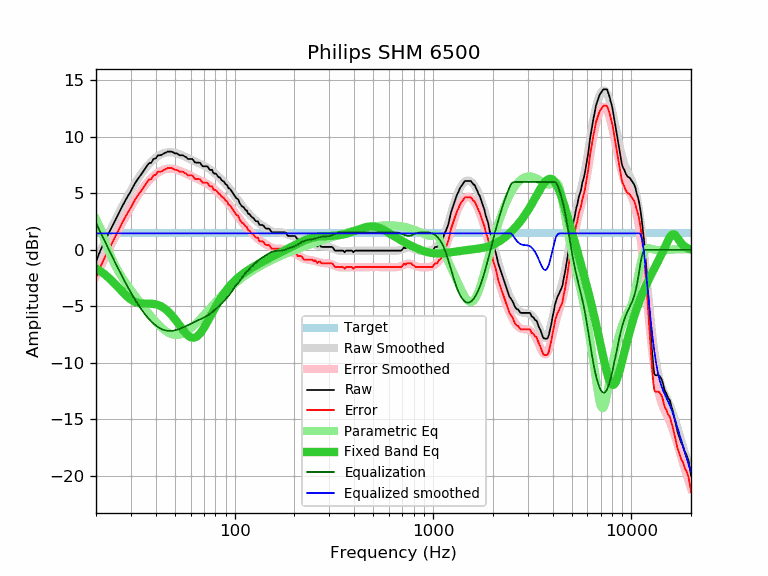

The table this chart was drawn from, first rows:
frequency, raw, error, smoothed, error_smoothed, equalization, parametric_eq, equalized_raw, equalized_smoothed, target
20, -1.04, -2.50, -0.91, -2.37, 2.37, -1.64, 1.33, 1.45, 1.45
21, -0.10, -1.56, -0.14, -1.60, 1.60, -1.88, 1.49, 1.45, 1.45
22, 0.68, -0.78, 0.59, -0.86, 0.86, -2.14, 1.54, 1.45, 1.45
23, 1.35, -0.11, 1.30, -0.16, 0.16, -2.42, 1.50, 1.45, 1.45
24, 1.99, 0.53, 1.96, 0.51, -0.51, -2.73, 1.48, 1.45, 1.45
25, 2.61, 1.15, 2.60, 1.14, -1.14, -3.04, 1.46, 1.45, 1.45
26, 3.22, 1.76, 3.20, 1.74, -1.74, -3.36, 1.47, 1.45, 1.45
27, 3.79, 2.33, 3.76, 2.31, -2.31, -3.66, 1.48, 1.45, 1.45
28, 4.29, 2.83, 4.29, 2.84, -2.84, -3.95, 1.45, 1.45, 1.45
29, 4.78, 3.32, 4.78, 3.33, -3.33, -4.19, 1.45, 1.45, 1.45
30, 5.20, 3.74, 5.25, 3.79, -3.79, -4.40, 1.41, 1.45, 1.45
31, 5.69, 4.23, 5.67, 4.22, -4.22, -4.55, 1.47, 1.45, 1.45
32, 6.09, 4.63, 6.07, 4.61, -4.61, -4.66, 1.47, 1.45, 1.45
33, 6.42, 4.96, 6.43, 4.98, -4.98, -4.72, 1.44, 1.45, 1.45
34, 6.74, 5.28, 6.76, 5.31, -5.31, -4.75, 1.43, 1.45, 1.45
35, 7.07, 5.61, 7.06, 5.61, -5.61, -4.76, 1.46, 1.45, 1.45
36, 7.38, 5.92, 7.33, 5.88, -5.88, -4.76, 1.50, 1.45, 1.45
37, 7.66, 6.20, 7.58, 6.12, -6.12, -4.76, 1.53, 1.45, 1.45
38, 7.71, 6.25, 7.79, 6.34, -6.34, -4.77, 1.37, 1.45, 1.45
39, 8.04, 6.58, 7.98, 6.53, -6.53, -4.79, 1.51, 1.45, 1.45
40, 8.08, 6.62, 8.14, 6.69, -6.69, -4.82, 1.39, 1.45, 1.45
41, 8.36, 6.90, 8.28, 6.82, -6.82, -4.88, 1.53, 1.45, 1.45
42, 8.36, 6.90, 8.39, 6.94, -6.94, -4.95, 1.42, 1.45, 1.45
43, 8.41, 6.95, 8.48, 7.03, -7.03, -5.04, 1.38, 1.45, 1.45
44, 8.53, 7.07, 8.55, 7.09, -7.09, -5.15, 1.43, 1.45, 1.45
45, 8.60, 7.14, 8.59, 7.14, -7.14, -5.27, 1.46, 1.45, 1.45
46, 8.69, 7.23, 8.62, 7.17, -7.17, -5.42, 1.52, 1.45, 1.45
47, 8.69, 7.23, 8.63, 7.18, -7.18, -5.58, 1.51, 1.45, 1.45
48, 8.69, 7.23, 8.63, 7.17, -7.17, -5.75, 1.52, 1.45, 1.45
49, 8.62, 7.16, 8.61, 7.15, -7.15, -5.94, 1.46, 1.45, 1.45
50, 8.53, 7.07, 8.58, 7.12, -7.12, -6.13, 1.41, 1.45, 1.45
51, 8.53, 7.07, 8.54, 7.08, -7.08, -6.33, 1.45, 1.45, 1.45
52, 8.44, 6.98, 8.49, 7.03, -7.03, -6.53, 1.40, 1.45, 1.45
53, 8.36, 6.90, 8.43, 6.98, -6.98, -6.73, 1.38, 1.45, 1.45
54, 8.36, 6.90, 8.37, 6.92, -6.92, -6.93, 1.44, 1.45, 1.45
55, 8.36, 6.90, 8.31, 6.86, -6.86, -7.11, 1.50, 1.45, 1.45
56, 8.25, 6.79, 8.25, 6.80, -6.80, -7.28, 1.45, 1.45, 1.45
57, 8.20, 6.74, 8.19, 6.74, -6.74, -7.43, 1.46, 1.45, 1.45
58, 8.04, 6.58, 8.13, 6.67, -6.67, -7.56, 1.36, 1.45, 1.45
59, 8.04, 6.58, 8.06, 6.61, -6.61, -7.66, 1.43, 1.45, 1.45
60, 8.04, 6.58, 8.00, 6.55, -6.55, -7.73, 1.49, 1.45, 1.45
61, 8.04, 6.58, 7.94, 6.49, -6.49, -7.77, 1.55, 1.45, 1.45
62, 7.91, 6.45, 7.88, 6.43, -6.43, -7.78, 1.48, 1.45, 1.45
63, 7.73, 6.27, 7.83, 6.37, -6.37, -7.76, 1.35, 1.45, 1.45
64, 7.71, 6.25, 7.77, 6.32, -6.32, -7.70, 1.39, 1.45, 1.45
65, 7.71, 6.25, 7.71, 6.26, -6.26, -7.62, 1.45, 1.45, 1.45
66, 7.71, 6.25, 7.66, 6.21, -6.21, -7.51, 1.50, 1.45, 1.45
67, 7.69, 6.23, 7.61, 6.15, -6.15, -7.38, 1.54, 1.45, 1.45
68, 7.52, 6.06, 7.55, 6.10, -6.10, -7.23, 1.42, 1.45, 1.45
69, 7.39, 5.93, 7.50, 6.04, -6.04, -7.07, 1.34, 1.45, 1.45
70, 7.39, 5.93, 7.44, 5.99, -5.99, -6.89, 1.40, 1.45, 1.45
71, 7.39, 5.93, 7.38, 5.93, -5.93, -6.71, 1.46, 1.45, 1.45
72, 7.39, 5.93, 7.32, 5.87, -5.87, -6.52, 1.52, 1.45, 1.45
73, 7.37, 5.91, 7.26, 5.81, -5.81, -6.33, 1.56, 1.45, 1.45
74, 7.21, 5.75, 7.19, 5.74, -5.74, -6.14, 1.47, 1.45, 1.45
75, 7.07, 5.61, 7.12, 5.67, -5.67, -5.95, 1.40, 1.45, 1.45
76, 7.07, 5.61, 7.05, 5.60, -5.60, -5.76, 1.47, 1.45, 1.45
77, 7.07, 5.61, 6.97, 5.52, -5.52, -5.58, 1.55, 1.45, 1.45
78, 6.82, 5.36, 6.89, 5.44, -5.44, -5.40, 1.38, 1.45, 1.45
79, 6.74, 5.28, 6.81, 5.36, -5.36, -5.22, 1.38, 1.45, 1.45
... 553 more rows
